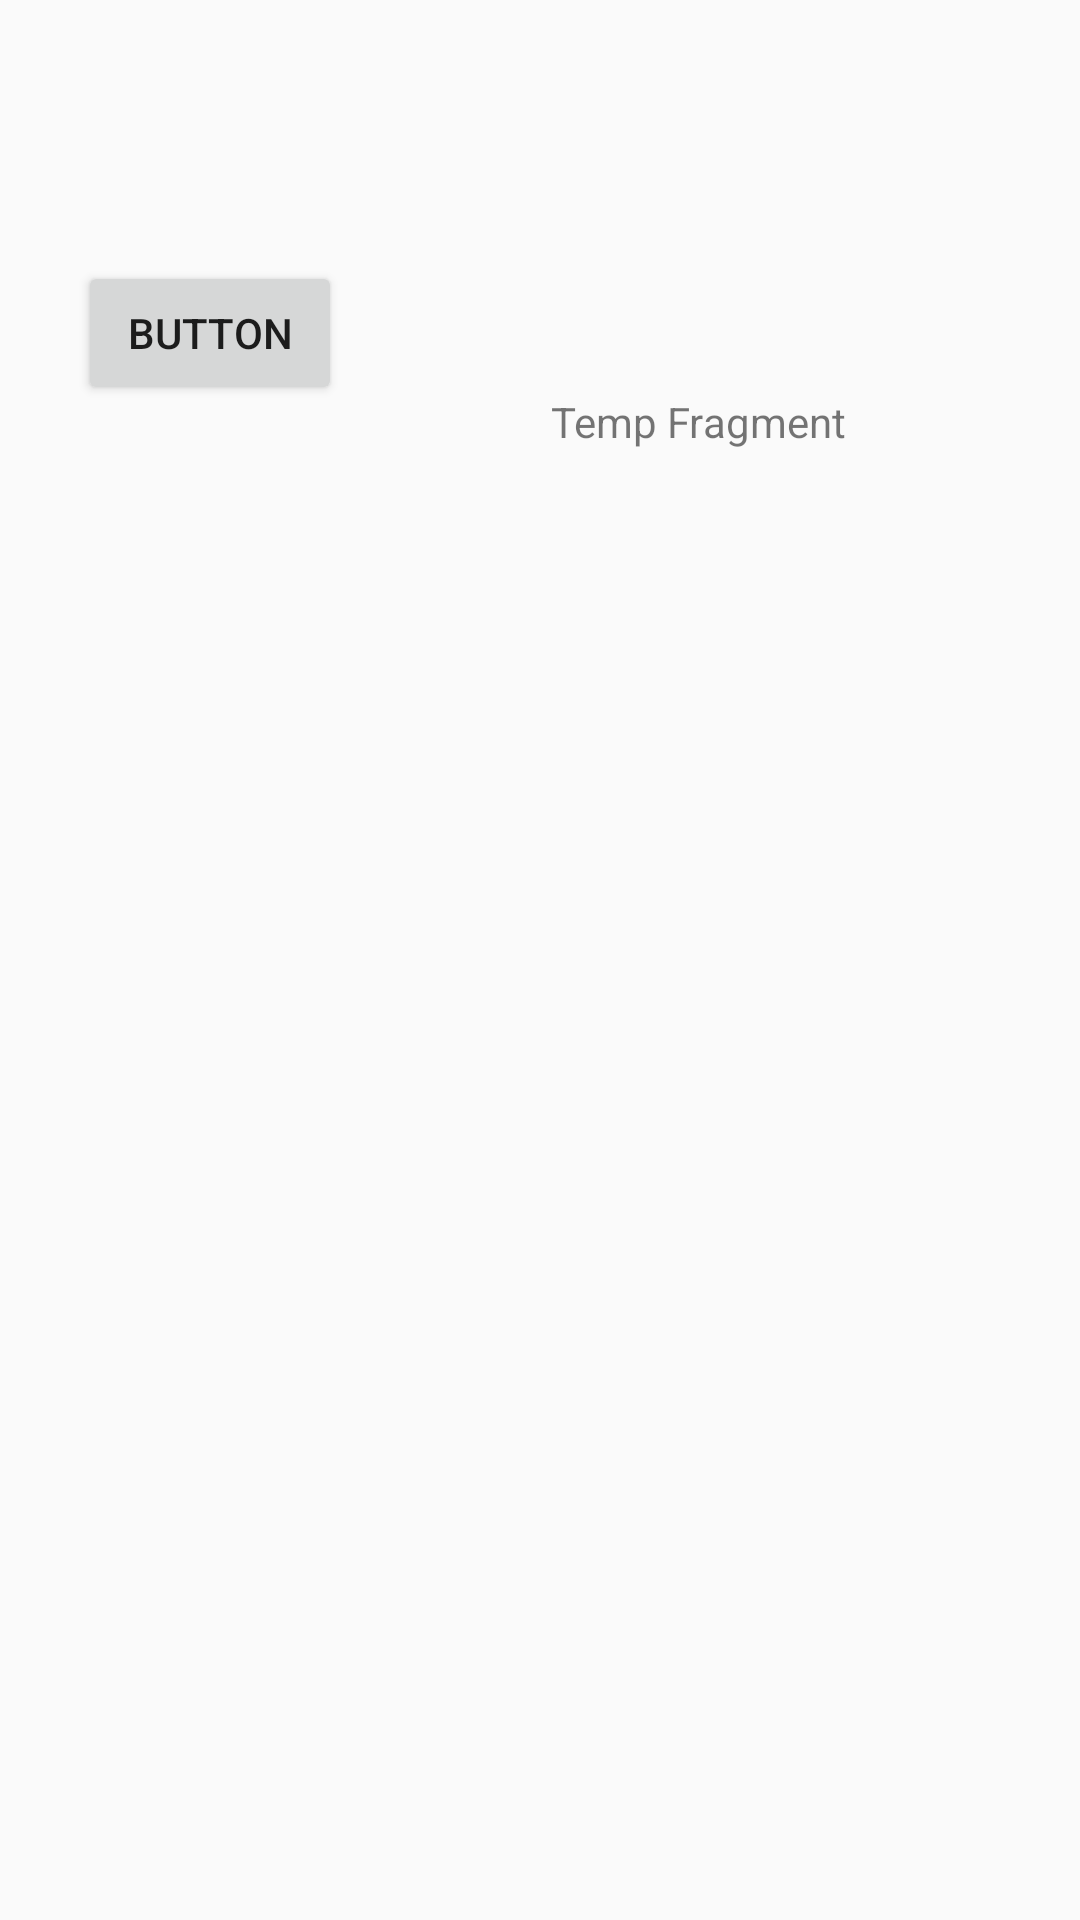

Layout XML and referenced resources for this Android screen:
<!-- AndroidManifest.xml: application theme AppTheme -->
<!-- res/layout/fragment_temp.xml -->
<?xml version="1.0" encoding="utf-8"?>
<RelativeLayout
    xmlns:android="http://schemas.android.com/apk/res/android"
    android:layout_width="match_parent"
    android:layout_height="match_parent">

    <TextView
        android:id="@+id/textView9"
        android:layout_width="wrap_content"
        android:layout_height="wrap_content"
        android:layout_alignParentEnd="true"
        android:layout_alignParentRight="true"
        android:layout_alignParentTop="true"
        android:layout_marginEnd="78dp"
        android:layout_marginRight="78dp"
        android:layout_marginTop="131dp"
        android:text="Temp Fragment" />

    <Button
        android:id="@+id/button3"
        android:layout_width="wrap_content"
        android:layout_height="wrap_content"
        android:layout_alignBottom="@+id/textView9"
        android:layout_alignParentLeft="true"
        android:layout_alignParentStart="true"
        android:layout_marginBottom="15dp"
        android:layout_marginLeft="26dp"
        android:layout_marginStart="26dp"
        android:text="Button" />
</RelativeLayout>
<!-- resources referenced by this layout -->
<resources>
  <style name="AppTheme" parent="Theme.AppCompat.Light.NoActionBar">
          
          <item name="colorPrimary">@color/colorPrimary</item>
          <item name="colorPrimaryDark">@color/colorPrimaryDark</item>
          <item name="colorAccent">@color/colorAccent</item>
      </style>
  <color name="colorPrimary">#3F51B5</color>
  <color name="colorPrimaryDark">#303F9F</color>
  <color name="colorAccent">#FF4081</color>
</resources>
